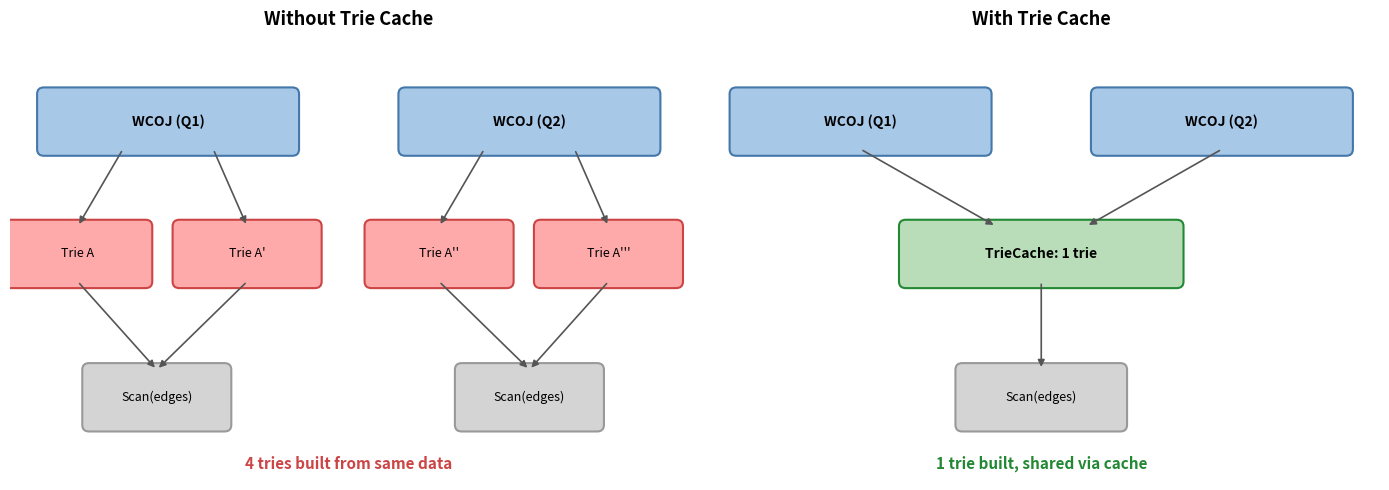

Source code (Python): (Note: this script raises an exception after producing the figure.)
#!/usr/bin/env python3
"""Generate visual diagrams for the three WCOJ sharing optimizations."""

import matplotlib
matplotlib.use("Agg")
import matplotlib.pyplot as plt
import matplotlib.patches as mpatches

C_GREY = "#D4D4D4"
C_GREY_EC = "#999999"
C_BLUE = "#A8C8E8"
C_BLUE_EC = "#4477AA"
C_ORANGE = "#FFCC88"
C_ORANGE_EC = "#EE7733"
C_GREEN = "#B8DDB8"
C_GREEN_EC = "#228833"
C_RED = "#FFAAAA"
C_RED_EC = "#CC4444"
C_ARROW = "#555555"

OUT = "figures/"


def box(ax, x, y, w, h, label, fc, ec, fontsize=10, bold=False, sublabel=None):
    rect = mpatches.FancyBboxPatch(
        (x, y), w, h, boxstyle="round,pad=0.06",
        facecolor=fc, edgecolor=ec, linewidth=1.5)
    ax.add_patch(rect)
    weight = "bold" if bold else "normal"
    ty = y + h/2 + (0.08 if sublabel else 0)
    ax.text(x + w/2, ty, label, ha="center", va="center",
            fontsize=fontsize, fontweight=weight)
    if sublabel:
        ax.text(x + w/2, y + h/2 - 0.12, sublabel,
                ha="center", va="center", fontsize=8, fontstyle="italic",
                color="#444444")
    return dict(cx=x+w/2, t=y+h, b=y, l=x, r=x+w)


def arrow(ax, x1, y1, x2, y2, color=C_ARROW, style="-|>", lw=1.2):
    ax.annotate("", xy=(x2, y2), xytext=(x1, y1),
                arrowprops=dict(arrowstyle=style, color=color, lw=lw))


def dashed_arrow(ax, x1, y1, x2, y2, color=C_ARROW):
    ax.annotate("", xy=(x2, y2), xytext=(x1, y1),
                arrowprops=dict(arrowstyle="-|>", color=color, lw=1.2,
                                linestyle="dashed"))


def save(fig, name):
    fig.tight_layout()
    fig.savefig(OUT + name + ".png", dpi=600, bbox_inches="tight",
                facecolor="white", edgecolor="none")
    plt.close(fig)
    print(f"  {name}.png")


# =========================================================================
# 1. Trie Caching
# =========================================================================
def fig_trie_caching():
    fig, (ax1, ax2) = plt.subplots(1, 2, figsize=(14, 5))

    for ax in [ax1, ax2]:
        ax.set_xlim(0, 6)
        ax.set_ylim(0, 4)
        ax.axis("off")

    # LEFT: Without caching
    ax1.set_title("Without Trie Cache", fontsize=13, fontweight="bold", pad=10)

    w1 = box(ax1, 0.3, 3.0, 2.2, 0.5, "WCOJ (Q1)", C_BLUE, C_BLUE_EC, bold=True)
    w2 = box(ax1, 3.5, 3.0, 2.2, 0.5, "WCOJ (Q2)", C_BLUE, C_BLUE_EC, bold=True)

    t1a = box(ax1, 0.0, 1.8, 1.2, 0.5, "Trie A", C_RED, C_RED_EC, fontsize=9)
    t1b = box(ax1, 1.5, 1.8, 1.2, 0.5, "Trie A'", C_RED, C_RED_EC, fontsize=9)
    t2a = box(ax1, 3.2, 1.8, 1.2, 0.5, "Trie A''", C_RED, C_RED_EC, fontsize=9)
    t2b = box(ax1, 4.7, 1.8, 1.2, 0.5, "Trie A'''", C_RED, C_RED_EC, fontsize=9)

    s1 = box(ax1, 0.7, 0.5, 1.2, 0.5, "Scan(edges)", C_GREY, C_GREY_EC, fontsize=9)
    s2 = box(ax1, 4.0, 0.5, 1.2, 0.5, "Scan(edges)", C_GREY, C_GREY_EC, fontsize=9)

    arrow(ax1, w1["cx"]-0.4, w1["b"], t1a["cx"], t1a["t"])
    arrow(ax1, w1["cx"]+0.4, w1["b"], t1b["cx"], t1b["t"])
    arrow(ax1, w2["cx"]-0.4, w2["b"], t2a["cx"], t2a["t"])
    arrow(ax1, w2["cx"]+0.4, w2["b"], t2b["cx"], t2b["t"])
    arrow(ax1, t1a["cx"], t1a["b"], s1["cx"], s1["t"])
    arrow(ax1, t1b["cx"], t1b["b"], s1["cx"], s1["t"])
    arrow(ax1, t2a["cx"], t2a["b"], s2["cx"], s2["t"])
    arrow(ax1, t2b["cx"], t2b["b"], s2["cx"], s2["t"])

    ax1.text(3.0, 0.1, "4 tries built from same data", ha="center",
             fontsize=11, color=C_RED_EC, fontweight="bold")

    # RIGHT: With caching
    ax2.set_title("With Trie Cache", fontsize=13, fontweight="bold", pad=10)

    w1 = box(ax2, 0.3, 3.0, 2.2, 0.5, "WCOJ (Q1)", C_BLUE, C_BLUE_EC, bold=True)
    w2 = box(ax2, 3.5, 3.0, 2.2, 0.5, "WCOJ (Q2)", C_BLUE, C_BLUE_EC, bold=True)

    cache = box(ax2, 1.8, 1.8, 2.4, 0.5, "TrieCache: 1 trie", C_GREEN, C_GREEN_EC,
                bold=True, fontsize=10)

    s1 = box(ax2, 2.3, 0.5, 1.4, 0.5, "Scan(edges)", C_GREY, C_GREY_EC, fontsize=9)

    arrow(ax2, w1["cx"], w1["b"], cache["cx"]-0.4, cache["t"])
    arrow(ax2, w2["cx"], w2["b"], cache["cx"]+0.4, cache["t"])
    arrow(ax2, cache["cx"], cache["b"], s1["cx"], s1["t"])

    ax2.text(3.0, 0.1, "1 trie built, shared via cache", ha="center",
             fontsize=11, color=C_GREEN_EC, fontweight="bold")

    save(fig, "sharing_trie_cache")


# =========================================================================
# 2. Sub-Expression Sharing (Spooling)
# =========================================================================
def fig_spooling():
    fig, (ax1, ax2) = plt.subplots(1, 2, figsize=(14, 5.5))

    for ax in [ax1, ax2]:
        ax.set_xlim(0, 6)
        ax.set_ylim(0, 4.5)
        ax.axis("off")

    # LEFT: Before
    ax1.set_title("Before (duplicate sub-plans)", fontsize=13, fontweight="bold", pad=10)

    c = box(ax1, 1.8, 3.8, 2.4, 0.45, "Combine", C_GREY, C_GREY_EC, bold=True)
    p1 = box(ax1, 0.2, 3.0, 1.8, 0.45, "Project(a,b,c)", C_GREY, C_GREY_EC, fontsize=9)
    p2 = box(ax1, 4.0, 3.0, 1.8, 0.45, "Project(x,y,z)", C_GREY, C_GREY_EC, fontsize=9)
    w1 = box(ax1, 0.2, 2.1, 1.8, 0.45, "WCOJ(...)", C_RED, C_RED_EC, fontsize=9, bold=True)
    w2 = box(ax1, 4.0, 2.1, 1.8, 0.45, "WCOJ(...)", C_RED, C_RED_EC, fontsize=9, bold=True)
    s1a = box(ax1, 0.0, 1.2, 0.9, 0.4, "Scan", C_GREY, C_GREY_EC, fontsize=8)
    s1b = box(ax1, 1.1, 1.2, 0.9, 0.4, "Scan", C_GREY, C_GREY_EC, fontsize=8)
    s2a = box(ax1, 3.8, 1.2, 0.9, 0.4, "Scan", C_GREY, C_GREY_EC, fontsize=8)
    s2b = box(ax1, 4.9, 1.2, 0.9, 0.4, "Scan", C_GREY, C_GREY_EC, fontsize=8)

    arrow(ax1, c["cx"]-0.5, c["b"], p1["cx"], p1["t"])
    arrow(ax1, c["cx"]+0.5, c["b"], p2["cx"], p2["t"])
    arrow(ax1, p1["cx"], p1["b"], w1["cx"], w1["t"])
    arrow(ax1, p2["cx"], p2["b"], w2["cx"], w2["t"])
    arrow(ax1, w1["cx"]-0.3, w1["b"], s1a["cx"], s1a["t"])
    arrow(ax1, w1["cx"]+0.3, w1["b"], s1b["cx"], s1b["t"])
    arrow(ax1, w2["cx"]-0.3, w2["b"], s2a["cx"], s2a["t"])
    arrow(ax1, w2["cx"]+0.3, w2["b"], s2b["cx"], s2b["t"])

    ax1.text(3.0, 0.7, "Identical WCOJ computed twice", ha="center",
             fontsize=11, color=C_RED_EC, fontweight="bold")

    # RIGHT: After
    ax2.set_title("After (spool + spool read)", fontsize=13, fontweight="bold", pad=10)

    c = box(ax2, 1.8, 3.8, 2.4, 0.45, "Combine", C_GREY, C_GREY_EC, bold=True)
    p1 = box(ax2, 0.2, 3.0, 1.8, 0.45, "Project(a,b,c)", C_GREY, C_GREY_EC, fontsize=9)
    p2 = box(ax2, 4.0, 3.0, 1.8, 0.45, "Project(x,y,z)", C_GREY, C_GREY_EC, fontsize=9)
    sp = box(ax2, 0.2, 2.1, 1.8, 0.45, "SPOOL", C_GREEN, C_GREEN_EC, fontsize=9, bold=True)
    rd = box(ax2, 4.0, 2.1, 1.8, 0.45, "READ_SPOOL", C_GREEN, C_GREEN_EC, fontsize=9, bold=True)
    w1 = box(ax2, 0.2, 1.2, 1.8, 0.45, "WCOJ(...)", C_BLUE, C_BLUE_EC, fontsize=9)
    s1a = box(ax2, 0.0, 0.4, 0.9, 0.4, "Scan", C_GREY, C_GREY_EC, fontsize=8)
    s1b = box(ax2, 1.1, 0.4, 0.9, 0.4, "Scan", C_GREY, C_GREY_EC, fontsize=8)

    arrow(ax2, c["cx"]-0.5, c["b"], p1["cx"], p1["t"])
    arrow(ax2, c["cx"]+0.5, c["b"], p2["cx"], p2["t"])
    arrow(ax2, p1["cx"], p1["b"], sp["cx"], sp["t"])
    arrow(ax2, p2["cx"], p2["b"], rd["cx"], rd["t"])
    arrow(ax2, sp["cx"], sp["b"], w1["cx"], w1["t"])
    dashed_arrow(ax2, sp["r"]+0.1, sp["b"]+0.22, rd["l"]-0.1, rd["b"]+0.22,
                 color=C_GREEN_EC)
    arrow(ax2, w1["cx"]-0.3, w1["b"], s1a["cx"], s1a["t"])
    arrow(ax2, w1["cx"]+0.3, w1["b"], s1b["cx"], s1b["t"])

    ax2.text(3.0, 0.0, "WCOJ runs once, results materialized & reused", ha="center",
             fontsize=11, color=C_GREEN_EC, fontweight="bold")

    save(fig, "sharing_spooling")


# =========================================================================
# 3. Shared-Prefix Execution (partial overlap example)
# =========================================================================
def fig_prefix_sharing():
    fig, (ax1, ax2) = plt.subplots(1, 2, figsize=(14, 6.5))

    for ax in [ax1, ax2]:
        ax.set_xlim(0, 7)
        ax.set_ylim(0, 5.5)
        ax.axis("off")

    # --- LEFT: Without prefix sharing ---
    ax1.set_title("Without Prefix Sharing", fontsize=13, fontweight="bold", pad=10)

    # Q1: joins on (orderkey, suppkey, partkey)
    ax1.text(1.5, 5.2, "Q1: join on ok, sk, pk", fontsize=10, ha="center",
             fontweight="bold", color=C_BLUE_EC)
    r1 = box(ax1, 0.7, 4.4, 1.6, 0.4, "ok=1", C_RED, C_RED_EC, fontsize=9)
    s1a = box(ax1, 0.1, 3.5, 1.1, 0.4, "sk=10", C_RED, C_RED_EC, fontsize=9)
    s1b = box(ax1, 1.5, 3.5, 1.1, 0.4, "sk=20", C_RED, C_RED_EC, fontsize=9)
    p1a = box(ax1, 0.1, 2.6, 1.1, 0.4, "pk=100", C_ORANGE, C_ORANGE_EC, fontsize=9)
    p1b = box(ax1, 1.5, 2.6, 1.1, 0.4, "pk=200", C_ORANGE, C_ORANGE_EC, fontsize=9)
    arrow(ax1, r1["cx"]-0.3, r1["b"], s1a["cx"], s1a["t"])
    arrow(ax1, r1["cx"]+0.3, r1["b"], s1b["cx"], s1b["t"])
    arrow(ax1, s1a["cx"], s1a["b"], p1a["cx"], p1a["t"])
    arrow(ax1, s1b["cx"], s1b["b"], p1b["cx"], p1b["t"])

    # Q2: joins on (orderkey, suppkey, discount) -- different 3rd variable
    ax1.text(5.5, 5.2, "Q2: join on ok, sk, disc", fontsize=10, ha="center",
             fontweight="bold", color=C_BLUE_EC)
    r2 = box(ax1, 4.7, 4.4, 1.6, 0.4, "ok=1", C_RED, C_RED_EC, fontsize=9)
    s2a = box(ax1, 4.1, 3.5, 1.1, 0.4, "sk=10", C_RED, C_RED_EC, fontsize=9)
    s2b = box(ax1, 5.5, 3.5, 1.1, 0.4, "sk=20", C_RED, C_RED_EC, fontsize=9)
    d2a = box(ax1, 4.1, 2.6, 1.1, 0.4, "disc=5%", C_ORANGE, C_ORANGE_EC, fontsize=9)
    d2b = box(ax1, 5.5, 2.6, 1.1, 0.4, "disc=8%", C_ORANGE, C_ORANGE_EC, fontsize=9)
    arrow(ax1, r2["cx"]-0.3, r2["b"], s2a["cx"], s2a["t"])
    arrow(ax1, r2["cx"]+0.3, r2["b"], s2b["cx"], s2b["t"])
    arrow(ax1, s2a["cx"], s2a["b"], d2a["cx"], d2a["t"])
    arrow(ax1, s2b["cx"], s2b["b"], d2b["cx"], d2b["t"])

    # Highlight the duplicated work
    from matplotlib.patches import FancyBboxPatch
    dup1 = FancyBboxPatch((0.0, 3.3), 2.8, 1.7, boxstyle="round,pad=0.1",
                          facecolor="none", edgecolor=C_RED_EC, linewidth=2, linestyle="--")
    dup2 = FancyBboxPatch((4.0, 3.3), 2.8, 1.7, boxstyle="round,pad=0.1",
                          facecolor="none", edgecolor=C_RED_EC, linewidth=2, linestyle="--")
    ax1.add_patch(dup1)
    ax1.add_patch(dup2)
    ax1.text(3.5, 4.1, "same\nwork", fontsize=10, ha="center", va="center",
             color=C_RED_EC, fontweight="bold")

    ax1.text(3.5, 2.0, "ok, sk searched twice\n(identical intersection + backtracking)",
             ha="center", fontsize=10, color=C_RED_EC, fontweight="bold")

    # --- RIGHT: With prefix sharing ---
    ax2.set_title("With Prefix Sharing", fontsize=13, fontweight="bold", pad=10)

    # Shared prefix: orderkey, suppkey
    ax2.text(3.5, 5.2, "Shared Prefix (Phase 1): ok, sk", fontsize=11,
             ha="center", fontweight="bold", color=C_GREEN_EC)
    r = box(ax2, 2.7, 4.4, 1.6, 0.4, "ok=1", C_GREEN, C_GREEN_EC, fontsize=10, bold=True)
    s1 = box(ax2, 1.8, 3.5, 1.2, 0.4, "sk=10", C_GREEN, C_GREEN_EC, fontsize=10, bold=True)
    s2 = box(ax2, 4.0, 3.5, 1.2, 0.4, "sk=20", C_GREEN, C_GREEN_EC, fontsize=10, bold=True)
    arrow(ax2, r["cx"]-0.3, r["b"], s1["cx"], s1["t"])
    arrow(ax2, r["cx"]+0.3, r["b"], s2["cx"], s2["t"])

    # Floor line
    ax2.plot([0.3, 6.7], [3.05, 3.05], color=C_GREEN_EC, linewidth=2, linestyle="--")
    ax2.text(6.5, 3.15, "floor", fontsize=10, color=C_GREEN_EC, fontstyle="italic",
             ha="right")

    # Q1 suffix: partkey
    ax2.text(1.5, 2.7, "Q1 suffix: pk", fontsize=9, ha="center",
             fontweight="bold", color=C_BLUE_EC)
    pk1 = box(ax2, 0.5, 2.0, 1.0, 0.35, "pk=100", C_ORANGE, C_ORANGE_EC, fontsize=8)
    pk2 = box(ax2, 1.7, 2.0, 1.0, 0.35, "pk=200", C_ORANGE, C_ORANGE_EC, fontsize=8)
    arrow(ax2, s1["cx"]-0.1, s1["b"]-0.15, pk1["cx"], pk1["t"], color=C_BLUE_EC)
    arrow(ax2, s1["cx"]+0.4, s1["b"]-0.15, pk2["cx"], pk2["t"], color=C_BLUE_EC)

    res1 = box(ax2, 0.5, 1.3, 2.2, 0.35, "emit (ok, sk, pk) rows", C_GREY, C_GREY_EC,
               fontsize=8)
    arrow(ax2, pk1["cx"]+0.3, pk1["b"], res1["cx"]-0.3, res1["t"])
    arrow(ax2, pk2["cx"]-0.3, pk2["b"], res1["cx"]+0.3, res1["t"])

    # Q2 suffix: discount
    ax2.text(5.5, 2.7, "Q2 suffix: disc", fontsize=9, ha="center",
             fontweight="bold", color=C_BLUE_EC)
    d1 = box(ax2, 4.5, 2.0, 1.0, 0.35, "disc=5%", C_ORANGE, C_ORANGE_EC, fontsize=8)
    d2 = box(ax2, 5.7, 2.0, 1.0, 0.35, "disc=8%", C_ORANGE, C_ORANGE_EC, fontsize=8)
    arrow(ax2, s2["cx"]-0.1, s2["b"]-0.15, d1["cx"], d1["t"], color=C_BLUE_EC)
    arrow(ax2, s2["cx"]+0.4, s2["b"]-0.15, d2["cx"], d2["t"], color=C_BLUE_EC)

    res2 = box(ax2, 4.5, 1.3, 2.2, 0.35, "emit (ok, sk, disc) rows", C_GREY, C_GREY_EC,
               fontsize=8)
    arrow(ax2, d1["cx"]+0.3, d1["b"], res2["cx"]-0.3, res2["t"])
    arrow(ax2, d2["cx"]-0.3, d2["b"], res2["cx"]+0.3, res2["t"])

    ax2.text(3.5, 0.7, "Prefix (ok, sk) searched once",
             ha="center", fontsize=11, color=C_GREEN_EC, fontweight="bold")
    ax2.text(3.5, 0.3, "Each query searches only its own 3rd variable",
             ha="center", fontsize=10, color="#444444")

    save(fig, "sharing_prefix")


if __name__ == "__main__":
    print("Generating sharing diagrams...")
    fig_trie_caching()
    fig_spooling()
    fig_prefix_sharing()
    print("Done.")
